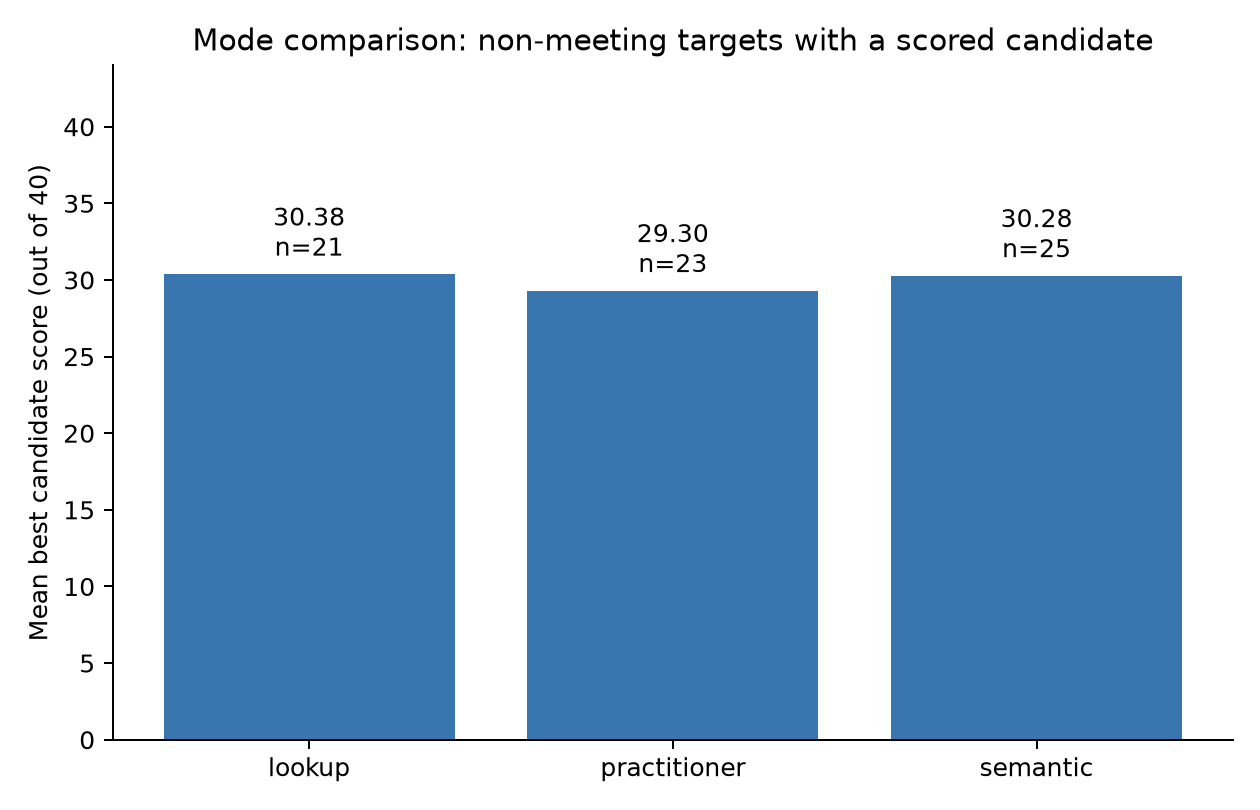

The file beside this chart, header and first rows:
corpus, target_id, document_id, symbol, is_meeting, stratum, mode, eligible, status, error, candidate_count, graded_count, grounded_count, audit_clear_count, mean_candidate_score, best_score, best_faithfulness, best_quality, best_audit_status, best_question, best_answer, audit_clear_best_score, generation_skip_reason
un, 2012/e/res/2012/31#3, 2012/e/res/2012/31, E/RES/2012/31, False, resolution, lookup, True, no_candidates, , 0, 0, 0, 0, , , , , , , , , reaffirmative boilerplate
un, 2012/e/res/2012/31#3, 2012/e/res/2012/31, E/RES/2012/31, False, resolution, practitioner, True, no_candidates, , 0, 0, 0, 0, , , , , , , , , reaffirmation without a qualifying opera…
un, 2012/e/res/2012/31#3, 2012/e/res/2012/31, E/RES/2012/31, False, resolution, semantic, True, completed, , 2, 2, 2, 1, 28.5, 29, 13, 16, minor_issues, What was needed in 2012 to address the g…, timely implementation of all development…, 29, 
un, 2005/a/res/60/163#4, 2005/a/res/60/163, A/RES/60/163, False, resolution, lookup, True, no_candidates, , 0, 0, 0, 0, , , , , , , , , recurring boilerplate
un, 2005/a/res/60/163#4, 2005/a/res/60/163, A/RES/60/163, False, resolution, practitioner, True, no_candidates, , 0, 0, 0, 0, , , , , , , , , recurring declaratory and emphasis langu…
un, 2005/a/res/60/163#4, 2005/a/res/60/163, A/RES/60/163, False, resolution, semantic, True, no_candidates, , 0, 0, 0, 0, , , , , , , , , recurring boilerplate
un, 2001/s/res/1353_2001_#8, 2001/s/res/1353_2001_, S/RES/1353(2001), False, resolution, lookup, True, completed, , 3, 3, 3, 1, 27, 32, 14, 18, minor_issues, Who will convene and chair consultation …, the President of the Security Council, 32, 
un, 2001/s/res/1353_2001_#8, 2001/s/res/1353_2001_, S/RES/1353(2001), False, resolution, practitioner, True, completed, , 3, 3, 3, 1, 28.33, 31, 14, 17, minor_issues, In June 2001, who convened and chaired c…, the President of the Security Council, 31, 
un, 2001/s/res/1353_2001_#8, 2001/s/res/1353_2001_, S/RES/1353(2001), False, resolution, semantic, True, completed, , 3, 3, 3, 0, 26, 28, 13, 15, blocking, How were troop-contributing countries br…, Consultation meetings with troop-contrib…, , 
un, 2002/a/res/56/160#6, 2002/a/res/56/160, A/RES/56/160, False, resolution, lookup, True, completed, , 1, 1, 1, 1, 34, 34, 15, 19, minor_issues, Before granting refugee status, what wer…, that an asylum-seeker has not planned, f…, 34, 
un, 2002/a/res/56/160#6, 2002/a/res/56/160, A/RES/56/160, False, resolution, practitioner, True, completed, , 1, 1, 1, 0, 31, 31, 14, 17, blocking, Before granting refugee status in 2001, …, that an asylum-seeker has not planned, f…, , 
un, 2002/a/res/56/160#6, 2002/a/res/56/160, A/RES/56/160, False, resolution, semantic, True, completed, , 2, 2, 2, 0, 30, 32, 13, 19, blocking, How did the General Assembly seek to pre…, Calls upon States to take appropriate me…, , 
un, 1997/a/res/52/56#10, 1997/a/res/52/56, A/RES/52/56, False, resolution, lookup, True, completed, , 1, 1, 1, 0, 27, 27, 13, 14, review, By which session was the Committee to re…, the Assembly at its fifty-third session, , 
un, 1997/a/res/52/56#10, 1997/a/res/52/56, A/RES/52/56, False, resolution, practitioner, True, completed, , 1, 1, 1, 1, 28, 28, 13, 15, minor_issues, By which session was the Committee on th…, the fifty-third session of the General A…, 28, 
un, 1997/a/res/52/56#10, 1997/a/res/52/56, A/RES/52/56, False, resolution, semantic, True, no_candidates, , 0, 0, 0, 0, , , , , , , , , recurring boilerplate
un, 2001/a/res/55/201#6, 2001/a/res/55/201, A/RES/55/201, False, resolution, lookup, True, no_candidates, , 0, 0, 0, 0, , , , , , , , , no qualifying operative fact
un, 2001/a/res/55/201#6, 2001/a/res/55/201, A/RES/55/201, False, resolution, practitioner, True, no_candidates, , 0, 0, 0, 0, , , , , , , , , No qualifying operative content
un, 2001/a/res/55/201#6, 2001/a/res/55/201, A/RES/55/201, False, resolution, semantic, True, no_candidates, , 0, 0, 0, 0, , , , , , , , , only soft encouragements and welcomes
un, 2014/a/res/68/188#7, 2014/a/res/68/188, A/RES/68/188, False, resolution, lookup, True, no_candidates, , 0, 0, 0, 0, , , , , , , , , no qualifying consequential content
un, 2014/a/res/68/188#7, 2014/a/res/68/188, A/RES/68/188, False, resolution, practitioner, True, no_candidates, , 0, 0, 0, 0, , , , , , , , , No qualifying operative content
un, 2014/a/res/68/188#7, 2014/a/res/68/188, A/RES/68/188, False, resolution, semantic, True, completed, , 1, 1, 1, 0, 30, 30, 13, 17, review, How did the General Assembly connect cri…, Recognizes the cross-cutting nature of t…, , 
un, 2013/a/hrc/dec/24/117#0, 2013/a/hrc/dec/24/117, A/HRC/DEC/24/117, False, resolution, lookup, True, completed, , 1, 1, 1, 0, 27, 27, 15, 12, blocking, When did the African Union take a decisi…, 1 July 2011, , 
un, 2013/a/hrc/dec/24/117#0, 2013/a/hrc/dec/24/117, A/HRC/DEC/24/117, False, resolution, practitioner, True, no_candidates, , 0, 0, 0, 0, , , , , , , , , No qualifying operative norm or concrete…
un, 2013/a/hrc/dec/24/117#0, 2013/a/hrc/dec/24/117, A/HRC/DEC/24/117, False, resolution, semantic, True, no_candidates, , 0, 0, 0, 0, , , , , , , , , only preambular recitals
un, 2002/a/res/57/326#1, 2002/a/res/57/326, A/RES/57/326, False, resolution, lookup, True, completed, , 3, 3, 3, 0, 29.33, 32, 14, 18, blocking, What amount in contributions remained ou…, 105.2 million United States dollars, , 
un, 2002/a/res/57/326#1, 2002/a/res/57/326, A/RES/57/326, False, resolution, practitioner, True, completed, , 2, 2, 2, 2, 32.5, 33, 15, 18, clear, How much in assessed contributions for U…, 105.2 million United States dollars, 33, 
un, 2002/a/res/57/326#1, 2002/a/res/57/326, A/RES/57/326, False, resolution, semantic, True, completed, , 3, 3, 2, 2, 30, 32, 13, 19, clear, How severe was the contribution shortfal…, contributions outstanding in the amount …, 32, 
un, 2003/a/res/57/97#3, 2003/a/res/57/97, A/RES/57/97, False, resolution, lookup, True, completed, , 3, 3, 3, 2, 30, 33, 13, 20, clear, What safeguard measure was Israel called…, to place all its unsafeguarded nuclear f…, 33, 
un, 2003/a/res/57/97#3, 2003/a/res/57/97, A/RES/57/97, False, resolution, practitioner, True, completed, , 3, 3, 3, 2, 26.67, 29, 12, 17, minor_issues, In 2002, what safeguards was Israel to p…, full-scope International Atomic Energy A…, 29, 
un, 2003/a/res/57/97#3, 2003/a/res/57/97, A/RES/57/97, False, resolution, semantic, True, completed, , 2, 2, 2, 1, 29, 32, 13, 19, minor_issues, What nuclear non-proliferation steps did…, Calls upon that State to accede to the T…, 32, 
un, 2010/a/res/64/251#1, 2010/a/res/64/251, A/RES/64/251, False, resolution, lookup, True, no_candidates, , 0, 0, 0, 0, , , , , , , , , preambular and non-operative text
un, 2010/a/res/64/251#1, 2010/a/res/64/251, A/RES/64/251, False, resolution, practitioner, True, no_candidates, , 0, 0, 0, 0, , , , , , , , , No qualifying operative content
un, 2010/a/res/64/251#1, 2010/a/res/64/251, A/RES/64/251, False, resolution, semantic, True, completed, , 2, 2, 2, 1, 29.5, 31, 13, 18, minor_issues, What pressures made natural-disaster res…, the increasing challenges to Member Stat…, 31, 
un, 2005/a/res/60/140#5, 2005/a/res/60/140, A/RES/60/140, False, resolution, lookup, True, no_candidates, , 0, 0, 0, 0, , , , , , , , , recurring boilerplate
un, 2005/a/res/60/140#5, 2005/a/res/60/140, A/RES/60/140, False, resolution, practitioner, True, no_candidates, , 0, 0, 0, 0, , , , , , , , , non-binding call for action
un, 2005/a/res/60/140#5, 2005/a/res/60/140, A/RES/60/140, False, resolution, semantic, True, no_candidates, , 0, 0, 0, 0, , , , , , , , , recurring boilerplate
un, 2011/a/res/65/133#13, 2011/a/res/65/133, A/RES/65/133, False, resolution, lookup, True, no_candidates, , 0, 0, 0, 0, , , , , , , , , recurring boilerplate
un, 2011/a/res/65/133#13, 2011/a/res/65/133, A/RES/65/133, False, resolution, practitioner, True, completed, , 1, 1, 1, 0, 28, 28, 15, 13, blocking, In December 2010, what access were State…, safe and unhindered access, , 
un, 2011/a/res/65/133#13, 2011/a/res/65/133, A/RES/65/133, False, resolution, semantic, True, completed, , 2, 2, 2, 1, 29, 31, 13, 18, minor_issues, How was the United Nations security mana…, to focus the security management system …, 31, 
un, 2011/a/res/65/141#10, 2011/a/res/65/141, A/RES/65/141, False, resolution, lookup, True, completed, , 2, 2, 2, 0, 29.5, 30, 15, 15, blocking, What dates were set for the World Summit…, from 16 to 20 May 2011, , 
un, 2011/a/res/65/141#10, 2011/a/res/65/141, A/RES/65/141, False, resolution, practitioner, True, completed, , 1, 1, 1, 0, 32, 32, 15, 17, review, When was the World Summit on the Informa…, from 16 to 20 May 2011, , 
un, 2011/a/res/65/141#10, 2011/a/res/65/141, A/RES/65/141, False, resolution, semantic, True, completed, , 1, 1, 1, 1, 28, 28, 14, 14, minor_issues, How did the World Summit on the Informat…, to facilitate interaction among actors i…, 28, 
un, 2006/a/res/61/173#1, 2006/a/res/61/173, A/RES/61/173, False, resolution, lookup, True, completed, , 1, 1, 1, 0, 25, 25, 13, 12, blocking, What action did the General Assembly dem…, take effective action to prevent, combat…, , 
un, 2006/a/res/61/173#1, 2006/a/res/61/173, A/RES/61/173, False, resolution, practitioner, True, completed, , 2, 2, 2, 0, 27.5, 28, 14, 14, blocking, In 2006, what outcome was required for t…, that the practice of extrajudicial, summ…, , 
un, 2006/a/res/61/173#1, 2006/a/res/61/173, A/RES/61/173, False, resolution, semantic, True, completed, , 3, 3, 3, 2, 27.33, 29, 13, 16, minor_issues, How were States required to address extr…, ensure that the practice of extrajudicia…, 29, 
un, 2008/s/res/1814_2008_#13, 2008/s/res/1814_2008_, S/RES/1814(2008), False, resolution, lookup, True, completed, , 2, 2, 2, 1, 28, 30, 14, 16, minor_issues, What capacity did the Security Council r…, an effective capacity within UNPOS to mo…, 30, 
un, 2008/s/res/1814_2008_#13, 2008/s/res/1814_2008_, S/RES/1814(2008), False, resolution, practitioner, True, completed, , 2, 2, 2, 0, 27.5, 30, 14, 16, blocking, What human-rights capacity was UNPOS to …, an effective capacity within UNPOS to mo…, , 
un, 2008/s/res/1814_2008_#13, 2008/s/res/1814_2008_, S/RES/1814(2008), False, resolution, semantic, True, completed, , 3, 3, 3, 3, 31.33, 32, 13, 19, minor_issues, How was human-rights protection in Somal…, establish an effective capacity within U…, 32, 
un, 2014/e/res/2014/23#3, 2014/e/res/2014/23, E/RES/2014/23, False, resolution, lookup, True, no_candidates, , 0, 0, 0, 0, , , , , , , , , only disqualified preambular content
un, 2014/e/res/2014/23#3, 2014/e/res/2014/23, E/RES/2014/23, False, resolution, practitioner, True, completed, , 1, 1, 1, 0, 26, 26, 14, 12, blocking, What did the United Nations Office on Dr…, the voluntary reporting system on migran…, , 
un, 2014/e/res/2014/23#3, 2014/e/res/2014/23, E/RES/2014/23, False, resolution, semantic, True, completed, , 3, 3, 3, 2, 30, 31, 13, 18, minor_issues, Why did Member States need separate lega…, they are distinct crimes requiring separ…, 31, 
un, 2003/a/res/57/124#2, 2003/a/res/57/124, A/RES/57/124, False, resolution, lookup, True, completed, , 1, 1, 1, 0, 31, 31, 14, 17, repair, What Palestinian death toll did the Gene…, almost two thousand Palestinian deaths, , 
un, 2003/a/res/57/124#2, 2003/a/res/57/124, A/RES/57/124, False, resolution, practitioner, True, completed, , 3, 3, 3, 2, 30, 31, 14, 17, minor_issues, From 2002, when was the Special Committe…, as soon as possible and whenever the nee…, 31, 
un, 2003/a/res/57/124#2, 2003/a/res/57/124, A/RES/57/124, False, resolution, semantic, True, completed, , 3, 3, 2, 1, 27, 30, 13, 17, minor_issues, What human consequences did excessive an…, the excessive and indiscriminate use of …, 30, 
un, 2011/a/res/65/178#8, 2011/a/res/65/178, A/RES/65/178, False, resolution, lookup, True, completed, , 1, 1, 1, 1, 30, 30, 15, 15, minor_issues, What practice standard did the General A…, conduct agricultural practices in accord…, 30, 
un, 2011/a/res/65/178#8, 2011/a/res/65/178, A/RES/65/178, False, resolution, practitioner, True, completed, , 3, 3, 3, 0, 26.33, 27, 13, 14, blocking, In 2010, what legal framework applied to…, in accordance with national legislation, , 
un, 2011/a/res/65/178#8, 2011/a/res/65/178, A/RES/65/178, False, resolution, semantic, True, completed, , 3, 3, 3, 0, 29, 30, 13, 17, repair, What approach was proposed to strengthen…, complementary policies and strategies to…, , 
un, 2003/a/res/57/183#9, 2003/a/res/57/183, A/RES/57/183, False, resolution, lookup, True, completed, , 2, 2, 2, 1, 29, 31, 14, 17, minor_issues, What measure did the Office of the High …, a code of conduct for humanitarian perso…, 31, 
un, 2003/a/res/57/183#9, 2003/a/res/57/183, A/RES/57/183, False, resolution, practitioner, True, completed, , 2, 2, 2, 0, 29.5, 31, 15, 16, blocking, Which categories of humanitarian workers…, national and international humanitarian …, , 
un, 2003/a/res/57/183#9, 2003/a/res/57/183, A/RES/57/183, False, resolution, semantic, True, completed, , 3, 3, 3, 2, 29.33, 31, 13, 18, minor_issues, What protections were sought for humanit…, to protect activities related to humanit…, 31, 
... 90 more rows
